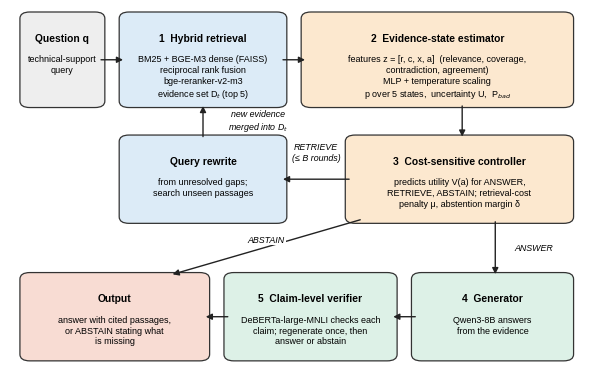

Source code (Python):
"""Figure 1: UACT-RAG architecture (vector PDF + 300 dpi PNG).   python scripts/draw_fig1.py --out figures"""
import argparse
import os

import matplotlib

matplotlib.use("Agg")
import matplotlib.pyplot as plt  # noqa: E402
from matplotlib import font_manager as fm  # noqa: E402
from matplotlib.patches import FancyArrowPatch, FancyBboxPatch  # noqa: E402

_av = {f.name for f in fm.fontManager.ttflist}
plt.rcParams["font.family"] = next((f for f in ("Arial", "Liberation Sans", "DejaVu Sans") if f in _av), "sans-serif")

BLUE, ORANGE, GREEN, GREY, RED = "#DCEBF7", "#FCE8CF", "#DDF1E7", "#EEEEEE", "#F8DCD3"


def box(ax, x, y, w, h, title, body="", fc=GREY, fs=7.4):
    ax.add_patch(FancyBboxPatch((x, y), w, h, boxstyle="round,pad=0.012,rounding_size=0.018", fc=fc, ec="#333333", lw=0.9, clip_on=False))
    if body:
        ax.text(x + w / 2, y + h - 0.045, title, ha="center", va="top", fontsize=fs, fontweight="bold")
        ax.text(x + w / 2, y + h - 0.105, body, ha="center", va="top", fontsize=fs - 0.9, linespacing=1.25)
    else:
        ax.text(x + w / 2, y + h / 2, title, ha="center", va="center", fontsize=fs, fontweight="bold")


def arrow(ax, p, q, text="", rad=0.0, tx=0.0, ty=0.0, style="-|>", ls="-"):
    ax.add_patch(FancyArrowPatch(p, q, arrowstyle=style, mutation_scale=9, lw=1.0, color="#222222", connectionstyle=f"arc3,rad={rad}", linestyle=ls))
    if text:
        ax.text((p[0] + q[0]) / 2 + tx, (p[1] + q[1]) / 2 + ty, text, fontsize=6.4, ha="center", va="center", style="italic",
                bbox=dict(fc="white", ec="none", pad=0.6))


def main():
    ap = argparse.ArgumentParser()
    ap.add_argument("--out", default="figures")
    a = ap.parse_args()
    os.makedirs(a.out, exist_ok=True)
    fig, ax = plt.subplots(figsize=(7.4, 4.7))
    ax.set_xlim(-0.02, 1.02); ax.set_ylim(0, 1); ax.axis("off")
    # row 1: retrieval -> estimator
    box(ax, 0.01, 0.74, 0.13, 0.24, "Question q", "technical-support\nquery", fc=GREY)
    box(ax, 0.19, 0.74, 0.28, 0.24, "1  Hybrid retrieval", "BM25 + BGE-M3 dense (FAISS)\nreciprocal rank fusion\nbge-reranker-v2-m3\nevidence set D$_t$ (top 5)", fc=BLUE)
    box(ax, 0.52, 0.74, 0.47, 0.24, "2  Evidence-state estimator", "features z = [r, c, x, a]  (relevance, coverage,\ncontradiction, agreement)\nMLP + temperature scaling\np over 5 states,  uncertainty U,  P$_{bad}$", fc=ORANGE)
    arrow(ax, (0.14, 0.86), (0.19, 0.86))
    arrow(ax, (0.47, 0.86), (0.52, 0.86))
    # row 2: controller and query rewrite
    box(ax, 0.60, 0.42, 0.39, 0.22, "3  Cost-sensitive controller", "predicts utility V(a) for ANSWER,\nRETRIEVE, ABSTAIN; retrieval-cost\npenalty \u03bc, abstention margin \u03b4", fc=ORANGE)
    box(ax, 0.19, 0.42, 0.28, 0.22, "Query rewrite", "from unresolved gaps;\nsearch unseen passages", fc=BLUE)
    arrow(ax, (0.80, 0.74), (0.80, 0.64))
    arrow(ax, (0.60, 0.53), (0.47, 0.53), "RETRIEVE\n(\u2264 B rounds)", ty=0.075)
    arrow(ax, (0.33, 0.64), (0.33, 0.74), "new evidence\nmerged into D$_t$", tx=0.10)
    # row 3: answer path
    box(ax, 0.72, 0.04, 0.27, 0.22, "4  Generator", "Qwen3-8B answers\nfrom the evidence", fc=GREEN)
    box(ax, 0.38, 0.04, 0.29, 0.22, "5  Claim-level verifier", "DeBERTa-large-MNLI checks each\nclaim; regenerate once, then\nanswer or abstain", fc=GREEN)
    box(ax, 0.01, 0.04, 0.32, 0.22, "Output", "answer with cited passages,\nor ABSTAIN stating what\nis missing", fc=RED)
    arrow(ax, (0.86, 0.42), (0.86, 0.26), "ANSWER", tx=0.07)
    arrow(ax, (0.72, 0.15), (0.67, 0.15))
    arrow(ax, (0.38, 0.15), (0.33, 0.15))
    arrow(ax, (0.62, 0.42), (0.27, 0.265), "ABSTAIN", tx=0.0, ty=0.02)
    for ext in ("pdf", "png"):
        fig.savefig(os.path.join(a.out, f"fig1_architecture.{ext}"), dpi=300, bbox_inches="tight")
    print("wrote", os.path.join(a.out, "fig1_architecture.pdf"))


if __name__ == "__main__":
    main()
